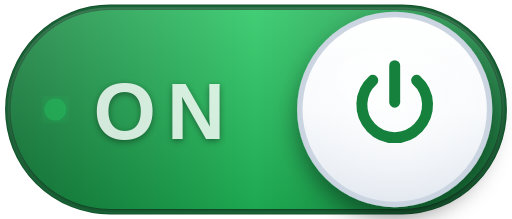
t = 0.00 s
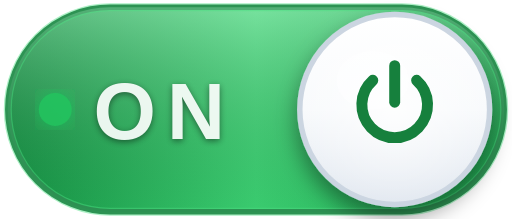
t = 0.30 s
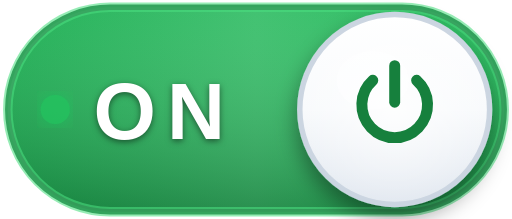
t = 0.60 s
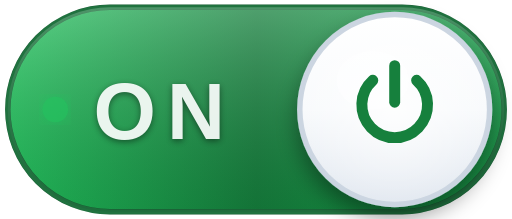
t = 0.90 s
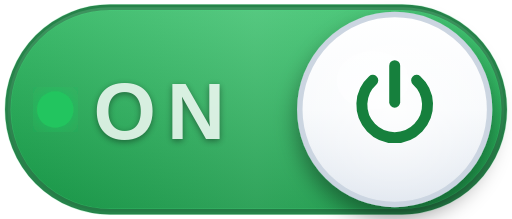
t = 1.20 s
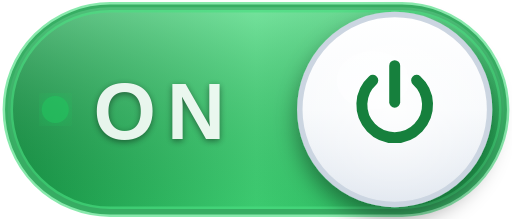
t = 1.46 s

The animated SVG that drew these frames (rendered in a browser with its animation timeline set to each time). Animation: 10 SMIL elements (animate=10); one cycle of 1.80 s, repeats indefinitely.

<svg xmlns="http://www.w3.org/2000/svg" width="140" height="60" viewBox="0 0 140 60">
  <defs>
    <!-- Dégradé vert intense animé -->
    <linearGradient id="bg-fon-green" x1="0%" y1="0%" x2="100%" y2="0%">
      <stop offset="0%" style="stop-color:#15803d;stop-opacity:1">
        <animate attributeName="stop-color" 
                 values="#15803d;#16a34a;#22c55e;#16a34a;#15803d" 
                 dur="1.8s" 
                 repeatCount="indefinite"/>
      </stop>
      <stop offset="50%" style="stop-color:#22c55e;stop-opacity:1">
        <animate attributeName="stop-color" 
                 values="#22c55e;#4ade80;#15803d;#4ade80;#22c55e" 
                 dur="1.8s" 
                 repeatCount="indefinite"/>
      </stop>
      <stop offset="100%" style="stop-color:#15803d;stop-opacity:1">
        <animate attributeName="stop-color" 
                 values="#15803d;#22c55e;#16a34a;#22c55e;#15803d" 
                 dur="1.8s" 
                 repeatCount="indefinite"/>
      </stop>
    </linearGradient>
    
    <linearGradient id="overlay-fon" x1="0%" y1="0%" x2="0%" y2="100%">
      <stop offset="0%" style="stop-color:#ffffff;stop-opacity:0.15">
        <animate attributeName="stop-opacity" 
                 values="0.15;0.3;0.05;0.25;0.15" 
                 dur="1.2s" 
                 repeatCount="indefinite"/>
      </stop>
      <stop offset="100%" style="stop-color:#000000;stop-opacity:0.15">
        <animate attributeName="stop-opacity" 
                 values="0.15;0.05;0.25;0.1;0.15" 
                 dur="1.2s" 
                 repeatCount="indefinite"/>
      </stop>
    </linearGradient>
    
    <linearGradient id="knob-grad-3" x1="0%" y1="0%" x2="0%" y2="100%">
      <stop offset="0%" style="stop-color:#ffffff"/>
      <stop offset="50%" style="stop-color:#f8fafc"/>
      <stop offset="100%" style="stop-color:#e2e8f0"/>
    </linearGradient>
    
    <radialGradient id="knob-hl-3">
      <stop offset="0%" style="stop-color:#ffffff;stop-opacity:0.8"/>
      <stop offset="100%" style="stop-color:#ffffff;stop-opacity:0"/>
    </radialGradient>
    
    <filter id="shadow-3" x="-50%" y="-50%" width="200%" height="200%">
      <feDropShadow dx="0" dy="3" stdDeviation="3" flood-color="#000000" flood-opacity="0.4"/>
    </filter>
    
    <filter id="glow-green-f">
      <feGaussianBlur stdDeviation="3" result="coloredBlur"/>
      <feMerge>
        <feMergeNode in="coloredBlur"/>
        <feMergeNode in="SourceGraphic"/>
      </feMerge>
    </filter>
  </defs>
  
  <!-- Fond -->
  <rect x="2" y="2" width="136" height="56" rx="28" fill="url(#bg-fon-green)" stroke="#14532d" stroke-width="1.5"/>
  <rect x="2" y="2" width="136" height="56" rx="28" fill="url(#overlay-fon)" stroke="none"/>
  
  <!-- Pulse border vert -->
  <rect x="2" y="2" width="136" height="56" rx="28" fill="none" stroke="#4ade80" stroke-width="2">
    <animate attributeName="stroke-opacity" values="0.1;0.7;0.1" dur="1s" repeatCount="indefinite"/>
    <animate attributeName="stroke-width" values="1;3;1" dur="1s" repeatCount="indefinite"/>
  </rect>
  
  <!-- Texte ON -->
  <text x="45" y="38" font-family="Arial, sans-serif" font-size="22" font-weight="bold" fill="white" text-anchor="middle" letter-spacing="3" style="text-shadow: 0 2px 6px rgba(0,0,0,0.5);">
    ON
    <animate attributeName="opacity" values="0.8;1;0.8" dur="1.2s" repeatCount="indefinite"/>
  </text>
  
  <!-- Bouton circulaire droite -->
  <g transform="translate(82, 4)" filter="url(#shadow-3)">
    <circle cx="26" cy="26" r="26" fill="url(#knob-grad-3)" stroke="#cbd5e1" stroke-width="1.5"/>
    <circle cx="26" cy="26" r="26" fill="url(#knob-hl-3)"/>
    <ellipse cx="20" cy="18" rx="10" ry="8" fill="white" opacity="0.3"/>
    
    <g fill="none" stroke="#15803d" stroke-width="3" stroke-linecap="round">
      <path d="M26 14 V24"/>
      <path d="M20 18 A 9 9 0 1 0 32 18"/>
    </g>
  </g>
  
  <!-- LED pulsante verte -->
  <circle cx="15" cy="30" r="4" fill="#22c55e" filter="url(#glow-green-f)">
    <animate attributeName="r" values="3;5;3" dur="0.8s" repeatCount="indefinite"/>
    <animate attributeName="opacity" values="0.5;1;0.5" dur="0.8s" repeatCount="indefinite"/>
  </circle>
</svg>
